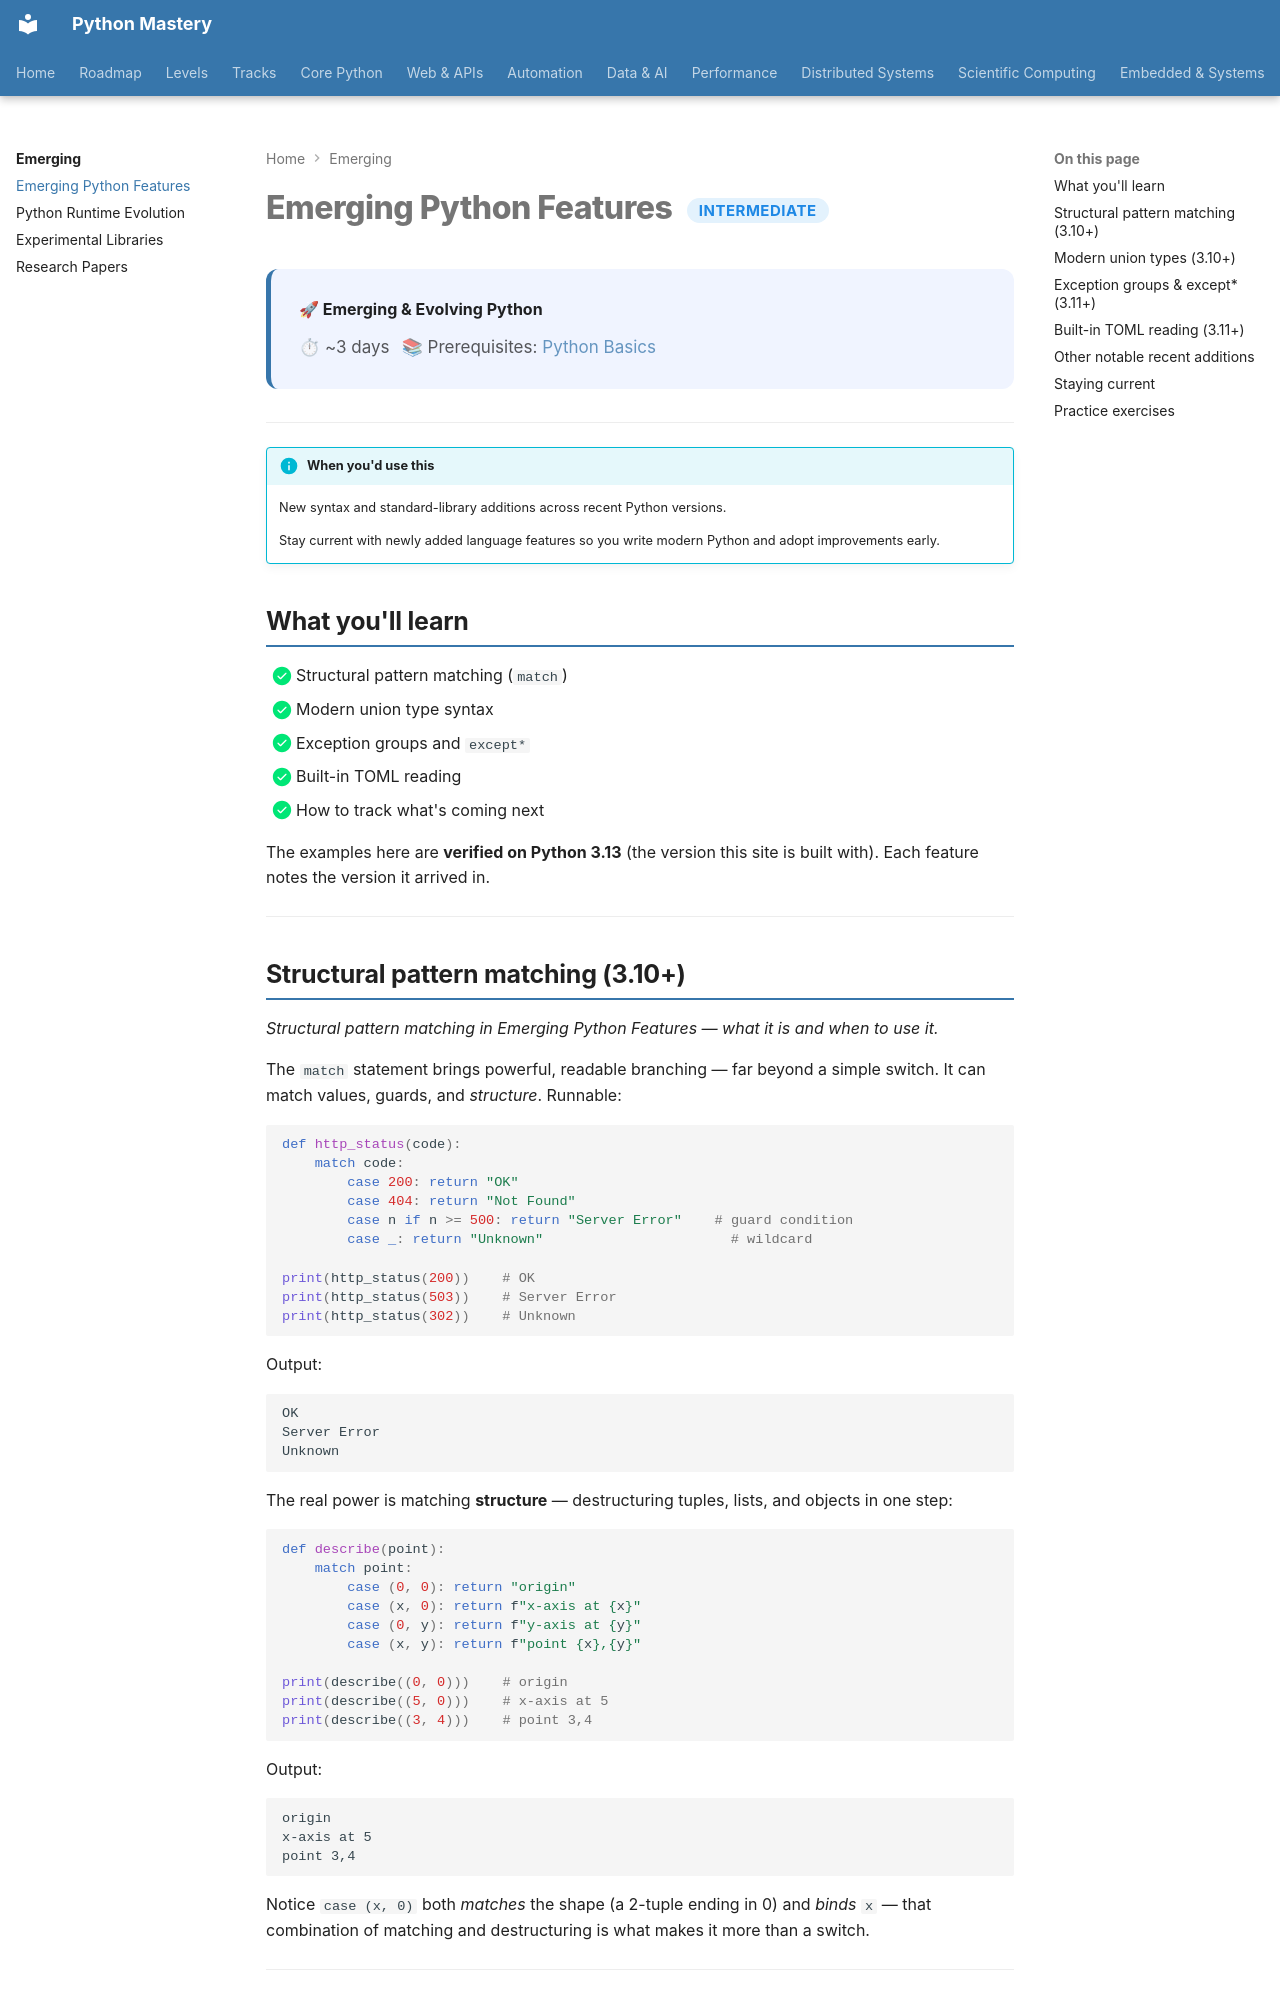

repository: SSnp75/PythonMastery-Site · page: emerging/emerging-features/index.html · generator: mkdocs

---
title: "Emerging Python Features"
description: New syntax and standard-library additions across recent Python versions
---

# Emerging Python Features <span class="pm-badge pm-badge-intermediate">Intermediate</span>

<div class="pm-topic-header">
  <strong>🚀 Emerging & Evolving Python</strong>
  <div class="pm-topic-meta">
    <span>⏱ ~3 days</span>
    <span>📚 Prerequisites: <a href="../core/beginner/python-basics/">Python Basics</a></span>
  </div>
</div>

---

!!! info "When you'd use this"
    New syntax and standard-library additions across recent Python versions.

    Stay current with newly added language features so you write modern Python and adopt improvements early.


## What you'll learn

- [x] Structural pattern matching (`match`)
- [x] Modern union type syntax
- [x] Exception groups and `except*`
- [x] Built-in TOML reading
- [x] How to track what's coming next

The examples here are **verified on Python 3.13** (the version this site is built with). Each feature notes the version it arrived in.

---

## Structural pattern matching (3.10+)

*Structural pattern matching in Emerging Python Features — what it is and when to use it.*

The `match` statement brings powerful, readable branching — far beyond a simple switch. It can match values, guards, and *structure*. Runnable:

```python
def http_status(code):
    match code:
        case 200: return "OK"
        case 404: return "Not Found"
        case n if n >= 500: return "Server Error"    # guard condition
        case _: return "Unknown"                       # wildcard

print(http_status(200))    # OK
print(http_status(503))    # Server Error
print(http_status(302))    # Unknown
```

Output:

```text
OK
Server Error
Unknown
```

The real power is matching **structure** — destructuring tuples, lists, and objects in one step:

```python
def describe(point):
    match point:
        case (0, 0): return "origin"
        case (x, 0): return f"x-axis at {x}"
        case (0, y): return f"y-axis at {y}"
        case (x, y): return f"point {x},{y}"

print(describe((0, 0)))    # origin
print(describe((5, 0)))    # x-axis at 5
print(describe((3, 4)))    # point 3,4
```

Output:

```text
origin
x-axis at 5
point 3,4
```

Notice `case (x, 0)` both *matches* the shape (a 2-tuple ending in 0) and *binds* `x` — that combination of matching and destructuring is what makes it more than a switch.

---
